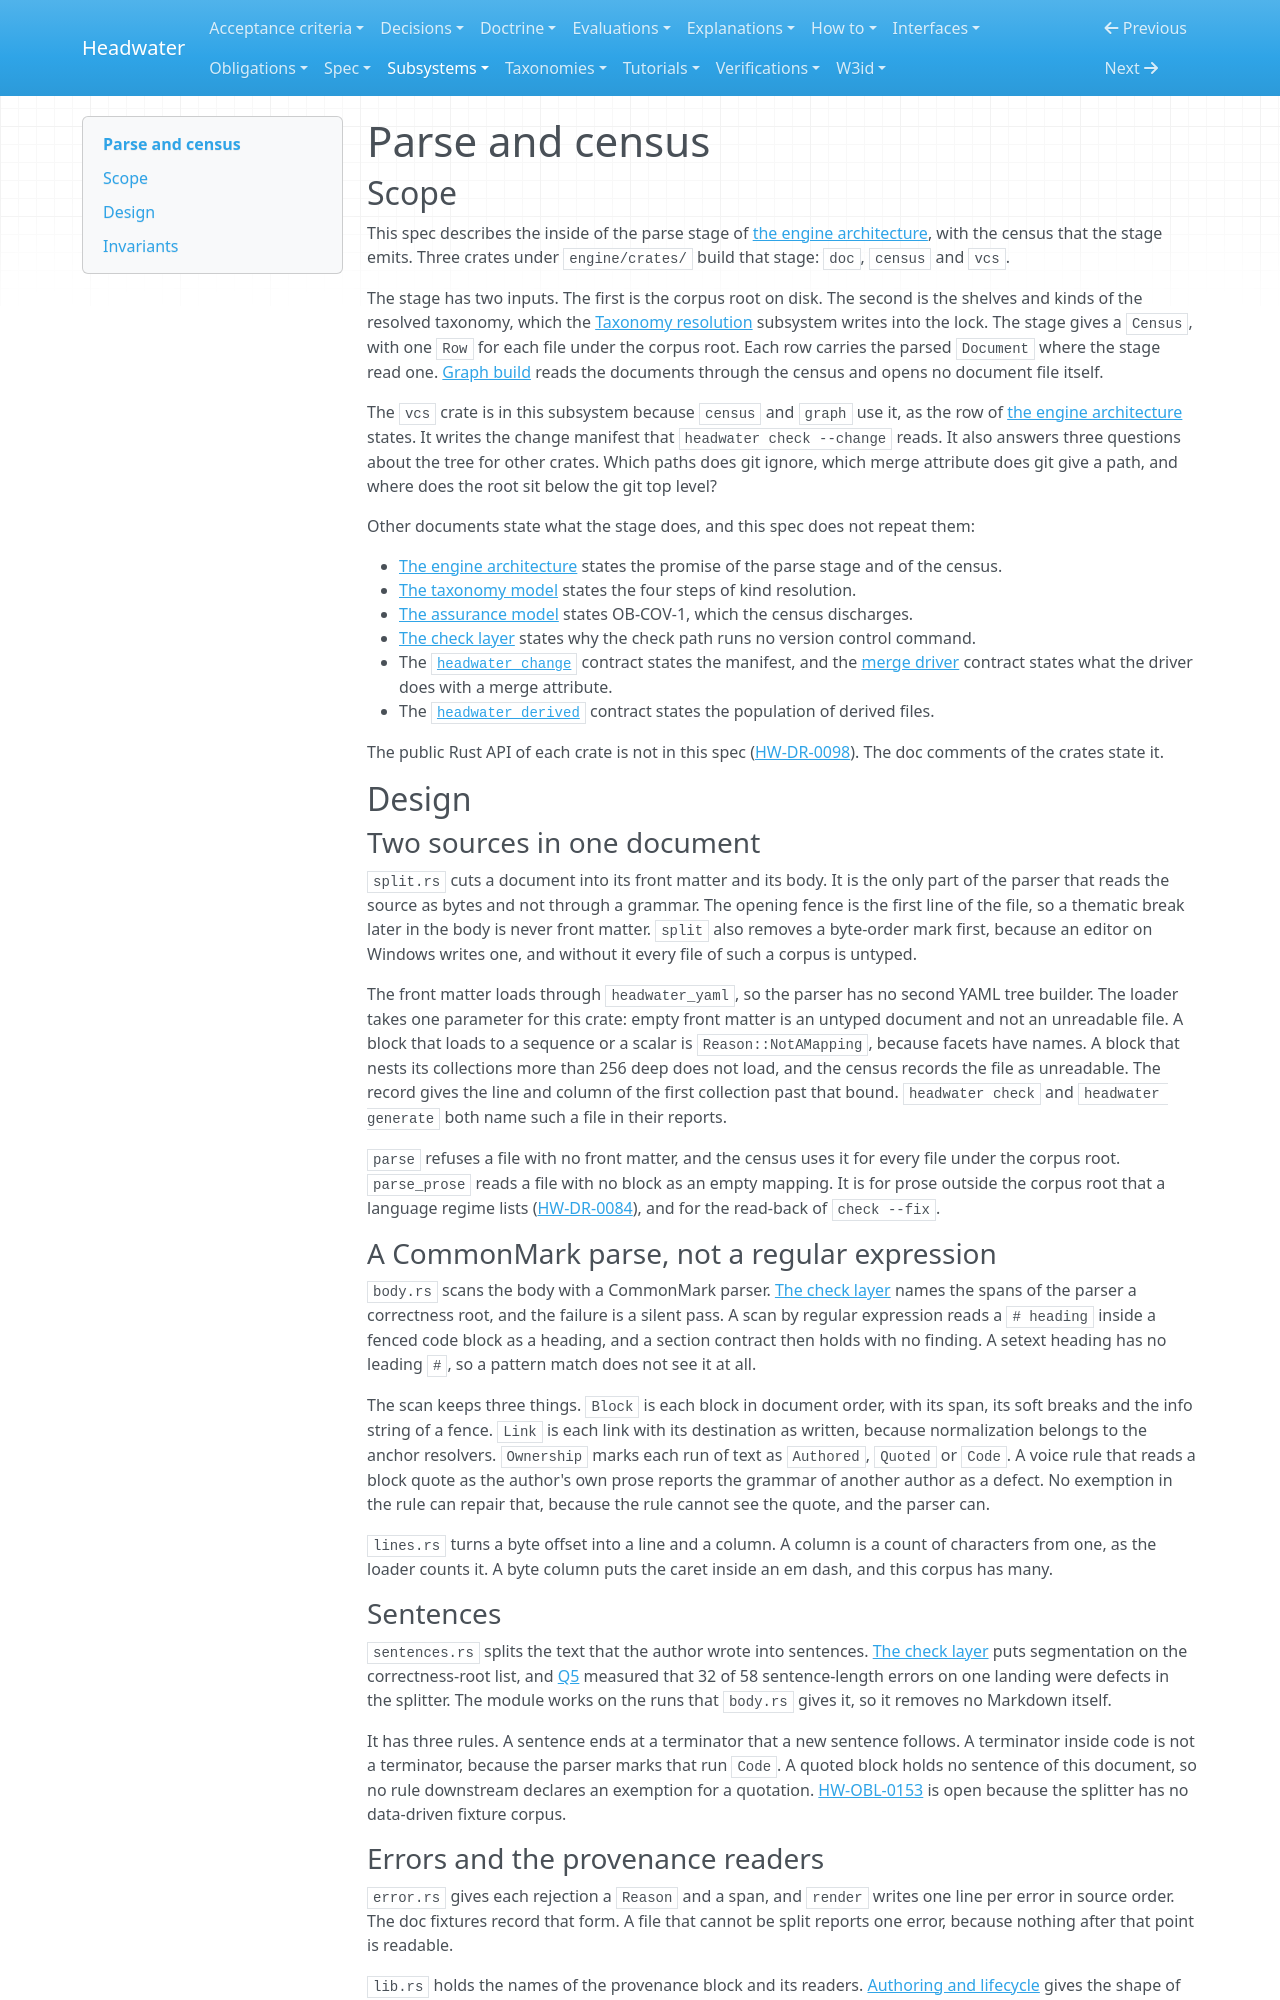

repository: headwater-ai/headwater · page: subsystems/parse-and-census/index.html · generator: mkdocs

---
id: HW-SPEC-parse-and-census
status: current
status_since: 2026-10-01
summary: "How three crates parse each document, walk the corpus root, resolve each kind with its derivation, give each file one census outcome, and run git."
last_verified: 2026-11-23
title: "Parse and census"
provenance:
  warrant: asserted
  agency: agent
  drafted_by: claude-opus-5-5
  activity: measure+draft+revise
  evidence_basis: evidenced
relations:
  governs:
    - engine/crates/doc/src/**
    - engine/crates/census/src/**
    - engine/crates/vcs/src/**
  traces_to:
    - HW-SPEC-engine-architecture
    - HW-SPEC-taxonomy-model
    - HW-SPEC-check-layer
    - HW-SPEC-assurance-model
    - HW-IFACE-headwater-change
    - HW-IFACE-headwater-derived
    - HW-IFACE-headwater-merge-driver
    - HW-DR-0072
    - HW-DR-0084
    - HW-DR-0049
---

# Parse and census

## Scope

This spec describes the inside of the parse stage of [the engine architecture](../spec/engine-architecture.md#pipeline), with the census that the stage emits. Three crates under `engine/crates/` build that stage: `doc`, `census` and `vcs`.

The stage has two inputs. The first is the corpus root on disk. The second is the shelves and kinds of the resolved taxonomy, which the [Taxonomy resolution](taxonomy-resolution.md) subsystem writes into the lock. The stage gives a `Census`, with one `Row` for each file under the corpus root. Each row carries the parsed `Document` where the stage read one. [Graph build](graph-build.md) reads the documents through the census and opens no document file itself.

The `vcs` crate is in this subsystem because `census` and `graph` use it, as the row of [the engine architecture](../spec/engine-architecture.md) states. It writes the change manifest that `headwater check --change` reads. It also answers three questions about the tree for other crates. Which paths does git ignore, which merge attribute does git give a path, and where does the root sit below the git top level?

Other documents state what the stage does, and this spec does not repeat them:

- [The engine architecture](../spec/engine-architecture.md#pipeline) states the promise of the parse stage and of the census.
- [The taxonomy model](../spec/taxonomy-model.md#kind-resolution) states the four steps of kind resolution.
- [The assurance model](../spec/assurance-model.md#no-silent-passes-every-document-is-accounted-for) states OB-COV-1, which the census discharges.
- [The check layer](../spec/check-layer.md#temporal-inputs-the-clock-and-the-prior-version) states why the check path runs no version control command.
- The [`headwater change`](../interfaces/headwater-change.md) contract states the manifest, and the [merge driver](../interfaces/headwater-merge-driver.md) contract states what the driver does with a merge attribute.
- The [`headwater derived`](../interfaces/headwater-derived.md) contract states the population of derived files.

The public Rust API of each crate is not in this spec ([HW-DR-0098](../decisions/0098-an-engine-subsystem-is-described-by-a-technical-design-spec-on-a-shelf-of-its-own-and-its-behavior-stays-where-it-is-already-written.md)). The doc comments of the crates state it.

## Design

### Two sources in one document

`split.rs` cuts a document into its front matter and its body. It is the only part of the parser that reads the source as bytes and not through a grammar. The opening fence is the first line of the file, so a thematic break later in the body is never front matter. `split` also removes a byte-order mark first, because an editor on Windows writes one, and without it every file of such a corpus is untyped.

The front matter loads through `headwater_yaml`, so the parser has no second YAML tree builder. The loader takes one parameter for this crate: empty front matter is an untyped document and not an unreadable file. A block that loads to a sequence or a scalar is `Reason::NotAMapping`, because facets have names. A block that nests its collections more than 256 deep does not load, and the census records the file as unreadable. The record gives the line and column of the first collection past that bound. `headwater check` and `headwater generate` both name such a file in their reports.

`parse` refuses a file with no front matter, and the census uses it for every file under the corpus root. `parse_prose` reads a file with no block as an empty mapping. It is for prose outside the corpus root that a language regime lists ([HW-DR-0084](../decisions/0084-a-language-rule-reaches-front-door-prose-outside-the-corpus-root-and-no-other-rule-does.md)), and for the read-back of `check --fix`.

### A CommonMark parse, not a regular expression

`body.rs` scans the body with a CommonMark parser. [The check layer](../spec/check-layer.md) names the spans of the parser a correctness root, and the failure is a silent pass. A scan by regular expression reads a `# heading` inside a fenced code block as a heading, and a section contract then holds with no finding. A setext heading has no leading `#`, so a pattern match does not see it at all.

The scan keeps three things. `Block` is each block in document order, with its span, its soft breaks and the info string of a fence. `Link` is each link with its destination as written, because normalization belongs to the anchor resolvers. `Ownership` marks each run of text as `Authored`, `Quoted` or `Code`. A voice rule that reads a block quote as the author's own prose reports the grammar of another author as a defect. No exemption in the rule can repair that, because the rule cannot see the quote, and the parser can.

`lines.rs` turns a byte offset into a line and a column. A column is a count of characters from one, as the loader counts it. A byte column puts the caret inside an em dash, and this corpus has many.

### Sentences

`sentences.rs` splits the text that the author wrote into sentences. [The check layer](../spec/check-layer.md) puts segmentation on the correctness-root list, and [Q5](../spec/decisions.md#q5--voice-checking-depth) measured that 32 of 58 sentence-length errors on one landing were defects in the splitter. The module works on the runs that `body.rs` gives it, so it removes no Markdown itself.

It has three rules. A sentence ends at a terminator that a new sentence follows. A terminator inside code is not a terminator, because the parser marks that run `Code`. A quoted block holds no sentence of this document, so no rule downstream declares an exemption for a quotation. [HW-OBL-0153](../obligations/0153-the-rewritten-sentence-splitter-has-no-dedicated-conformance-fixtures.md) is open because the splitter has no data-driven fixture corpus.
